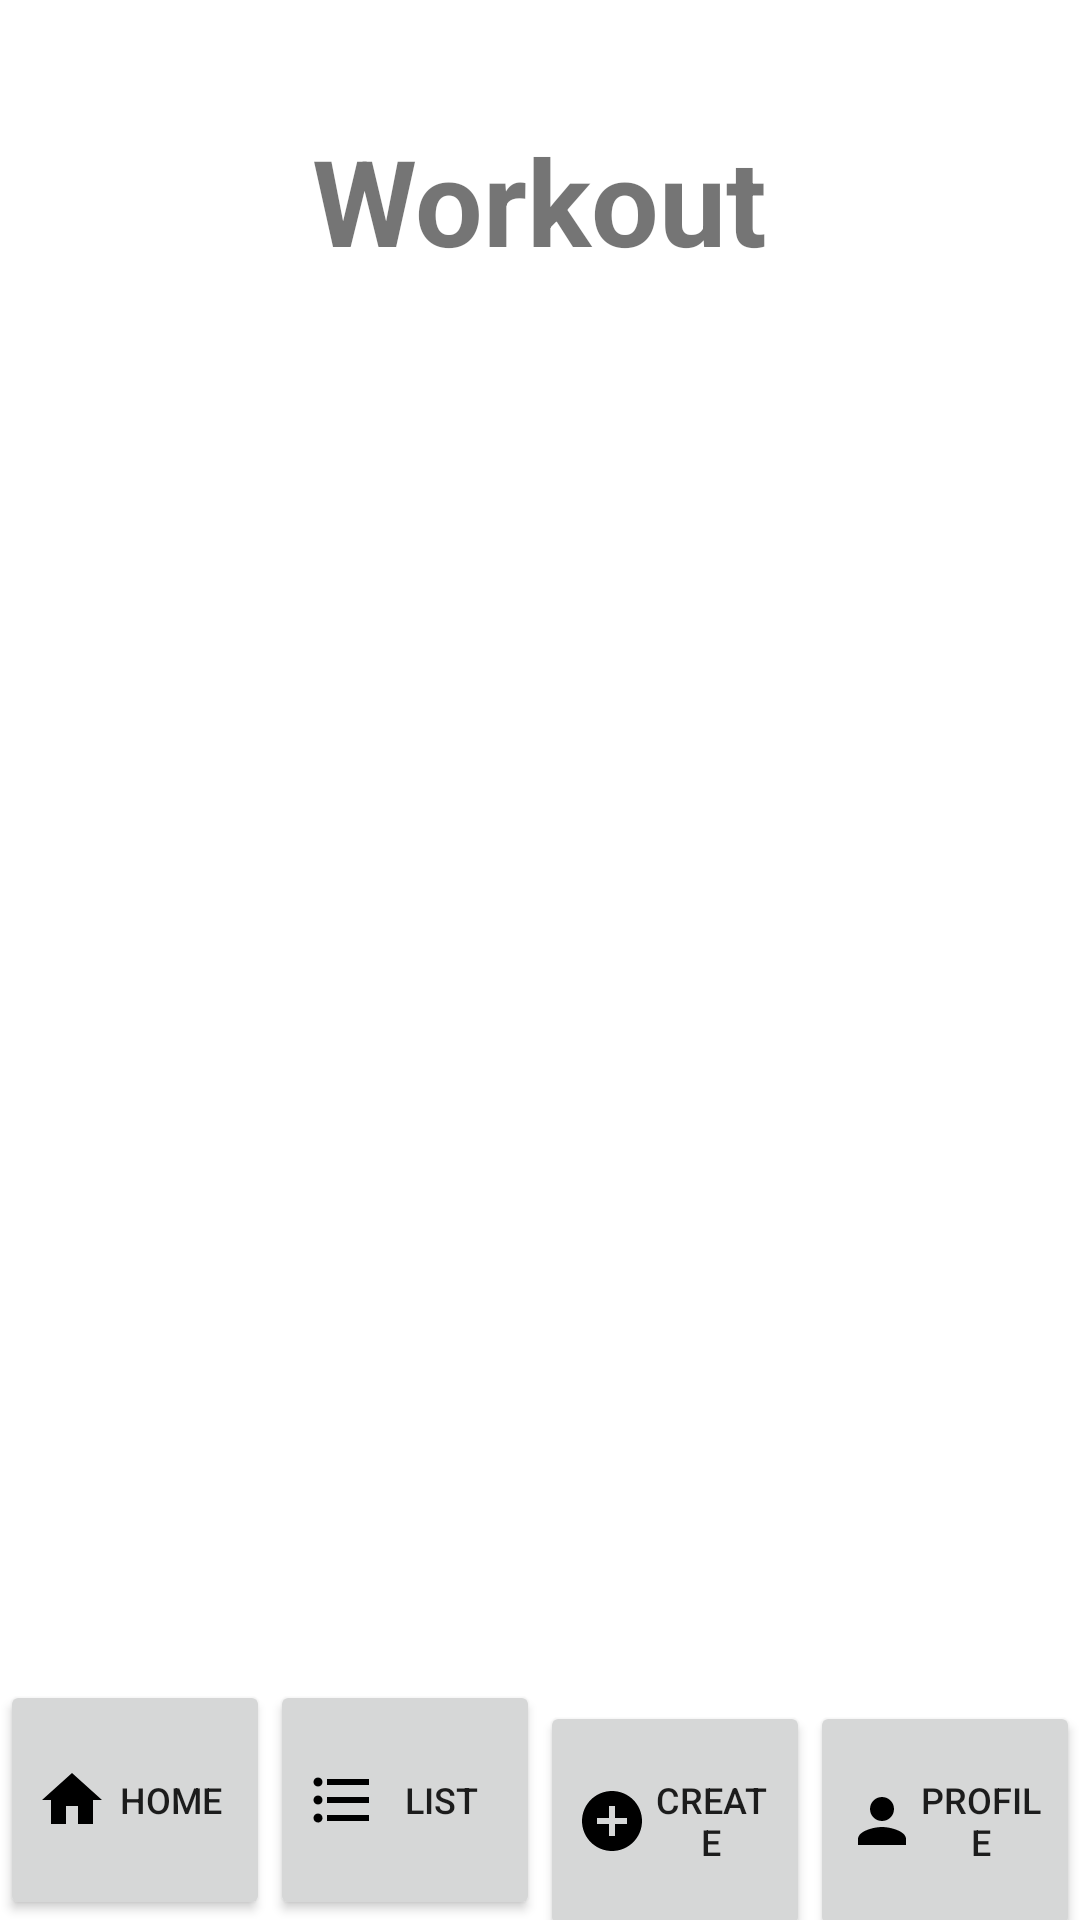

Produce the Android XML layout that renders to this screen, including the resource entries it uses.
<!-- AndroidManifest.xml: application theme AppTheme -->
<!-- res/layout/activity_list_routine_workout.xml -->
<?xml version="1.0" encoding="utf-8"?>
<androidx.constraintlayout.widget.ConstraintLayout xmlns:android="http://schemas.android.com/apk/res/android"
    xmlns:app="http://schemas.android.com/apk/res-auto"
    xmlns:tools="http://schemas.android.com/tools"
    android:layout_width="match_parent"
    android:layout_height="match_parent"
    tools:context=".ListRoutine_Workout_Activity">

    <TextView
    android:id="@+id/tvTitle"
    android:layout_width="wrap_content"
    android:layout_height="wrap_content"
    android:text="@string/ListRoutineWorkout_Title"
    android:textSize="40sp"
    android:textStyle="bold"
    app:layout_constraintTop_toTopOf="parent"
    app:layout_constraintRight_toRightOf="parent"
    app:layout_constraintLeft_toLeftOf="parent"
    android:layout_marginTop="40dp" />

    <ListView
        android:id="@+id/lvExercises"
        android:layout_width="0dp"
        android:layout_height="450dp"
        app:layout_constraintTop_toBottomOf="@id/tvTitle"
        app:layout_constraintLeft_toLeftOf="parent"
        app:layout_constraintRight_toRightOf="parent"
        android:layout_margin="20dp"
        android:layout_marginBottom="40dp"

        />

    <LinearLayout
        android:layout_width="match_parent"
        android:layout_height="wrap_content"
        android:orientation="horizontal"
        app:layout_constraintBottom_toBottomOf="parent"
        >

        <Button
            android:id="@+id/btnHome"
            android:layout_width="0dp"
            android:layout_height="80dp"
            android:layout_weight="1"
            android:text="@string/Nav_Home"
            android:textSize="12sp"
            android:drawableLeft="@drawable/ic_home_foreground"
            />

        <Button
            android:id="@+id/btnListRoutine"
            android:layout_width="0dp"
            android:layout_height="80dp"
            android:layout_weight="1"
            android:text="@string/Nav_List"
            android:textSize="12sp"
            android:drawableLeft="@drawable/ic_routines_foreground"
            />

        <Button
            android:id="@+id/btnCreateRoutine"
            android:layout_width="0dp"
            android:layout_height="80dp"
            android:layout_weight="1"
            android:text="@string/Nav_Create"
            android:textSize="12sp"
            android:drawableLeft="@drawable/ic_create_foreground"
            />

        <Button
            android:id="@+id/btnProfile"
            android:layout_width="0dp"
            android:layout_height="80dp"
            android:layout_weight="1"
            android:text="@string/Nav_Profile"
            android:textSize="12sp"
            android:drawableLeft="@drawable/ic_profile_foreground"
            />
    </LinearLayout>

</androidx.constraintlayout.widget.ConstraintLayout>
<!-- resources referenced by this layout -->
<resources>
  <!-- drawable ic_create_foreground (drawable) -->
  <vector xmlns:android="http://schemas.android.com/apk/res/android"
      android:width="24dp"
      android:height="24dp"
      android:viewportWidth="24"
      android:viewportHeight="24"
      android:tint="#000000">
  
      <path
          android:fillColor="@android:color/white"
          android:pathData="M12,2C6.48,2 2,6.48 2,12s4.48,10 10,10 10,-4.48 10,-10S17.52,2 12,2zM17,13h-4v4h-2v-4L7,13v-2h4L11,7h2v4h4v2z"/>
  
  </vector>
  <!-- drawable ic_home_foreground (drawable) -->
  <vector xmlns:android="http://schemas.android.com/apk/res/android"
      android:width="24dp"
      android:height="24dp"
      android:viewportWidth="24"
      android:viewportHeight="24"
      android:tint="#000000">
  
      <path
          android:fillColor="@android:color/white"
          android:pathData="M10,20v-6h4v6h5v-8h3L12,3 2,12h3v8z"/>
  
  </vector>
  <!-- drawable ic_profile_foreground (drawable) -->
  <vector xmlns:android="http://schemas.android.com/apk/res/android"
      android:width="24dp"
      android:height="24dp"
      android:viewportWidth="24"
      android:viewportHeight="24"
      android:tint="#000000">
  
      <path
          android:fillColor="@android:color/white"
          android:pathData="M12,12c2.21,0 4,-1.79 4,-4s-1.79,-4 -4,-4 -4,1.79 -4,4 1.79,4 4,4zM12,14c-2.67,0 -8,1.34 -8,4v2h16v-2c0,-2.66 -5.33,-4 -8,-4z"/>
  
  </vector>
  <!-- drawable ic_routines_foreground (drawable) -->
  <vector xmlns:android="http://schemas.android.com/apk/res/android"
      android:width="24dp"
      android:height="24dp"
      android:viewportWidth="24"
      android:viewportHeight="24"
      android:tint="#000000">
      <path
          android:fillColor="@android:color/white"
          android:pathData="M4,10.5c-0.83,0 -1.5,0.67 -1.5,1.5s0.67,1.5 1.5,1.5 1.5,-0.67 1.5,-1.5 -0.67,-1.5 -1.5,-1.5zM4,4.5c-0.83,0 -1.5,0.67 -1.5,1.5S3.17,7.5 4,7.5 5.5,6.83 5.5,6 4.83,4.5 4,4.5zM4,16.5c-0.83,0 -1.5,0.68 -1.5,1.5s0.68,1.5 1.5,1.5 1.5,-0.68 1.5,-1.5 -0.67,-1.5 -1.5,-1.5zM7,19h14v-2L7,17v2zM7,13h14v-2L7,11v2zM7,5v2h14L21,5L7,5z"/>
  </vector>
  <string name="ListRoutineWorkout_Title">Workout</string>
  <string name="Nav_Create">Create</string>
  <string name="Nav_Home">Home</string>
  <string name="Nav_List">List</string>
  <string name="Nav_Profile">Profile</string>
</resources>
